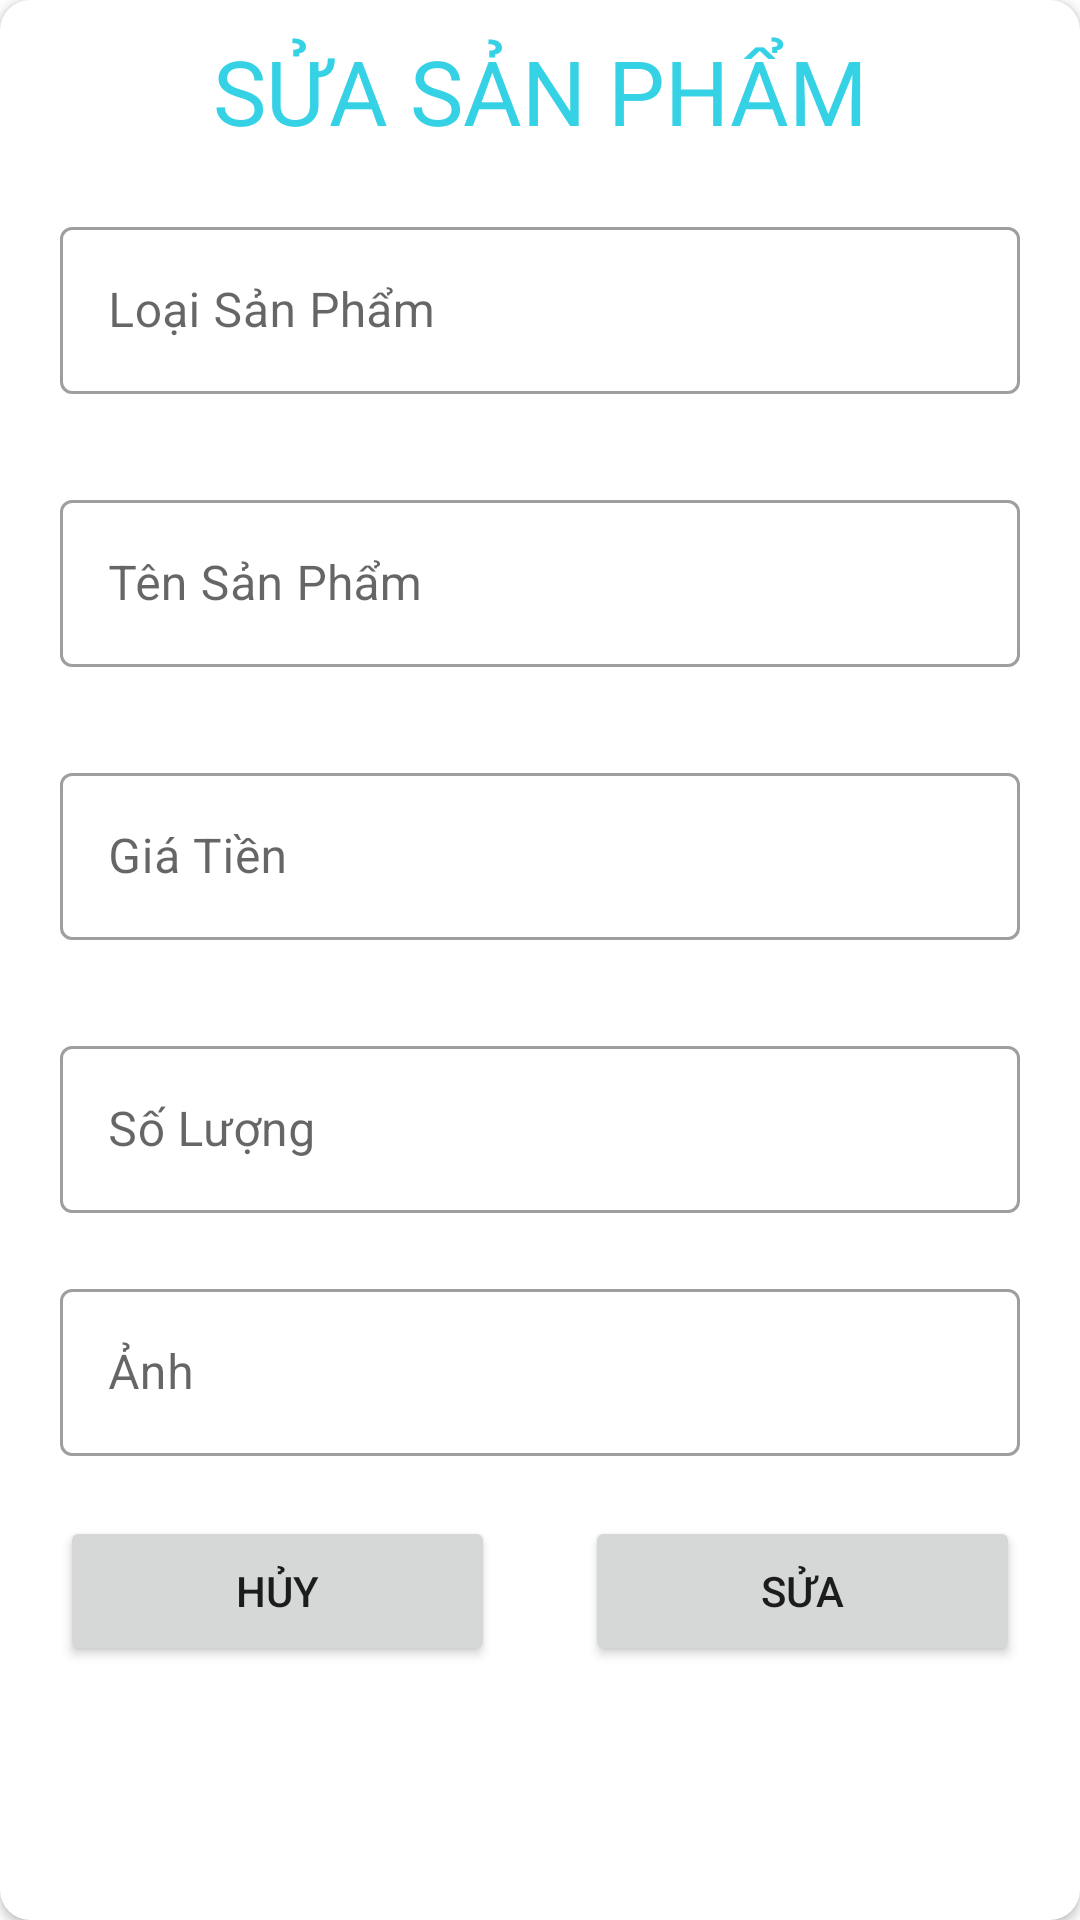

Produce the Android XML layout that renders to this screen, including the resource entries it uses.
<!-- AndroidManifest.xml: application theme Theme.Duan_N7_CP17303 -->
<!-- res/layout/dialog_themsp.xml -->
<?xml version="1.0" encoding="utf-8"?>
<androidx.cardview.widget.CardView xmlns:android="http://schemas.android.com/apk/res/android"
    android:layout_width="match_parent"
    android:layout_height="wrap_content"
    android:layout_margin="10dp"
    android:background="#fff"
    xmlns:app="http://schemas.android.com/apk/res-auto"
    app:cardCornerRadius="10dp">
    <LinearLayout
        android:orientation="vertical"
        android:layout_margin="10dp"
        android:layout_width="match_parent"
        android:layout_height="match_parent">
        <TextView
            android:layout_marginBottom="10dp"
            android:gravity="center"
            android:textSize="30dp"
            android:textColor="#35D2E6"
            android:layout_width="match_parent"
            android:layout_height="wrap_content"
            android:text="SỬA SẢN PHẨM"/>
        <com.google.android.material.textfield.TextInputLayout
            android:layout_marginBottom="10dp"
            android:id="@+id/til_loaispSUA"
            style="@style/Widget.MaterialComponents.TextInputLayout.OutlinedBox"
            android:layout_width="match_parent"
            android:layout_height="wrap_content"
            android:padding="10dp">
            <com.google.android.material.textfield.TextInputEditText
                android:id="@+id/id_loaispSUA"
                android:layout_width="match_parent"
                android:layout_height="wrap_content"
                android:hint="Loại Sản Phẩm"/>
        </com.google.android.material.textfield.TextInputLayout>
        <com.google.android.material.textfield.TextInputLayout
            android:layout_marginBottom="10dp"
            android:id="@+id/til_tenspSUA"
            style="@style/Widget.MaterialComponents.TextInputLayout.OutlinedBox"
            android:layout_width="match_parent"
            android:layout_height="wrap_content"
            android:padding="10dp">
            <com.google.android.material.textfield.TextInputEditText
                android:id="@+id/id_tenspSUA"
                android:layout_width="match_parent"
                android:layout_height="wrap_content"
                android:hint="Tên Sản Phẩm"/>
        </com.google.android.material.textfield.TextInputLayout>
        <com.google.android.material.textfield.TextInputLayout
            android:layout_marginBottom="10dp"
            android:id="@+id/til_giatienSUA"
            style="@style/Widget.MaterialComponents.TextInputLayout.OutlinedBox"
            android:layout_width="match_parent"
            android:layout_height="wrap_content"
            android:padding="10dp">
            <com.google.android.material.textfield.TextInputEditText
                android:id="@+id/id_giatienSUA"
                android:layout_width="match_parent"
                android:layout_height="wrap_content"
                android:hint="Giá Tiền"/>
        </com.google.android.material.textfield.TextInputLayout>
        <com.google.android.material.textfield.TextInputLayout
            android:id="@+id/til_soluongSUA"
            style="@style/Widget.MaterialComponents.TextInputLayout.OutlinedBox"
            android:layout_width="match_parent"
            android:layout_height="wrap_content"
            android:padding="10dp">
            <com.google.android.material.textfield.TextInputEditText
                android:id="@+id/id_soluongSUA"
                android:layout_width="match_parent"
                android:layout_height="wrap_content"
                android:hint="Số Lượng"/>
        </com.google.android.material.textfield.TextInputLayout>
        <com.google.android.material.textfield.TextInputLayout
            android:id="@+id/til_anhspSUA"
            style="@style/Widget.MaterialComponents.TextInputLayout.OutlinedBox"
            android:layout_width="match_parent"
            android:layout_height="wrap_content"
            android:padding="10dp">
            <com.google.android.material.textfield.TextInputEditText
                android:id="@+id/id_anhspSUA"
                android:layout_width="match_parent"
                android:layout_height="wrap_content"
                android:hint="Ảnh"/>
        </com.google.android.material.textfield.TextInputLayout>
        <LinearLayout
            android:layout_margin="10dp"
            android:layout_width="match_parent"
            android:layout_height="wrap_content">
            <Button
                android:layout_marginRight="30dp"
                android:id="@+id/id_btnhuySUA"
                android:layout_weight="0.5"
                android:text="Hủy"
                android:layout_width="wrap_content"
                android:layout_height="50dp"/>
            <Button
                android:id="@+id/id_btnthemSUA"
                android:text="Sửa"
                android:layout_weight="0.5"
                android:layout_width="wrap_content"
                android:layout_height="50dp"/>
        </LinearLayout>
    </LinearLayout>
</androidx.cardview.widget.CardView>
<!-- resources referenced by this layout -->
<resources>
  <style name="Theme.Duan_N7_CP17303" parent="Theme.MaterialComponents.DayNight.NoActionBar">
          
          <item name="colorPrimary">@color/purple_500</item>
          <item name="colorPrimaryVariant">@color/purple_700</item>
          <item name="colorOnPrimary">@color/white</item>
          
          <item name="colorSecondary">@color/teal_200</item>
          <item name="colorSecondaryVariant">@color/teal_700</item>
          <item name="colorOnSecondary">@color/black</item>
          
          <item name="android:statusBarColor">?attr/colorPrimaryVariant</item>
          
      </style>
  <color name="purple_500">#FF6200EE</color>
  <color name="purple_700">#FF3700B3</color>
  <color name="white">#FFFFFFFF</color>
  <color name="teal_200">#FF03DAC5</color>
  <color name="teal_700">#FF018786</color>
  <color name="black">#FF000000</color>
</resources>
